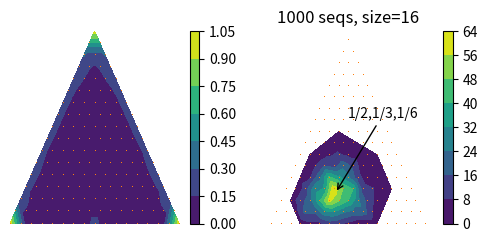

This chart was generated by the following Python code:
"""solve.py: 

"""
    
__author__           = "Dilawar Singh"
__copyright__        = "Copyright 2017-, Dilawar Singh"
__version__          = "1.0.0"
__maintainer__       = "Dilawar Singh"
__email__            = "dilawars@ncbs.res.in"
__status__           = "Development"

import sys
import os
import matplotlib.pyplot as plt
import numpy as np
import math
import matplotlib.tri as tri
from collections import Counter, defaultdict
import scipy.special

fac = math.factorial

N = 16

def plot_ternary( pts, v, ax = None ):
    # translate the data to cartesian corrds
    a, b, c = [ np.array(x) for x in zip( *pts ) ]
    x = 0.5 * ( 2.*b+c ) / ( a+b+c )
    y = 0.5*np.sqrt(3) * c / (a+b+c)

    # create a triangulation out of these points
    T = tri.Triangulation(x,y)

    # plot the contour
    if ax is None:
        ax = plt.subplot( 111 )

    f = ax.tricontourf(x,y,T.triangles,v)
    plt.colorbar( f, ax = ax )

    # create the grid
    corners = np.array([[0, 0], [1, 0], [0.5,  np.sqrt(3)*0.5]])
    triangle = tri.Triangulation(corners[:, 0], corners[:, 1])

    # creating the grid
    refiner = tri.UniformTriRefiner(triangle)
    trimesh = refiner.refine_triangulation(subdiv=4)

    #plotting the mesh
    ax.triplot(trimesh, ',')
    ax.axis( 'off' )

    return ax

def generate_seqs( probs, n ):
    global N
    chars = [ 'A', 'B', 'C' ]
    seqs = [ np.random.choice( chars, p = probs, size=N ) for i in range( n ) ]
    return seqs

def compute_ternary( seqs ):
    chars = "ABC"
    probs = defaultdict( int )
    for seq in seqs:
        c = Counter( seq )
        pbs = [ c[x] / N for x in chars ]
        probs[ tuple(pbs) ] += 1
    return probs

def sequence( probs ):
    global N
    a, b, c = probs
    ea, eb, ec = [ N * x for x in probs ]
    na, nb, nc = [ int(N*x) for x in probs ]
    nc = N - na - nb
    ns = [ N, N-na, N-na-nb ]
    ks = [ na, nb, nc ]
    nTS = np.prod( scipy.special.comb( ns, ks ) )
    pTS = a**na * b**nb * c**nc
    print( '%.5g, %.5g, %.5g' % (nTS, pTS, nTS * pTS) )
    return nTS * pTS

def main( ):
    points, vals = [ ], [ ]
    for a in np.arange(0, 1.1, 0.1):
        for b in np.arange(1.0-a, -0.1, -0.1):
            c = 1.0 - a - b
            probs = (a, b, c)
            p = sequence( probs )
            points.append( probs )
            vals.append( p )

    plt.figure( figsize=(6,2.5) )
    ax1 = plt.subplot( 121 )
    ax2 = plt.subplot( 122 )
    plot_ternary( points, vals, ax1 )

    # for given probs generate many seqs
    pbs = [ 1/2, 1/3, 1/6 ]
    nseq = 1000
    seqs = generate_seqs( pbs, n = nseq )
    tern = compute_ternary( seqs )
    pts, vals = list(tern.keys( )), list(tern.values( ))
    plot_ternary( pts, vals, ax2 )
    ax2.set_title( '%d seqs, size=%d'% (nseq,N) )
    ax2.annotate( '1/2,1/3,1/6', xy=(5/12, 1.732/12), xytext=(0.5,0.5)
            , arrowprops = dict( facecolor='black', arrowstyle='->' )
            )
    plt.savefig( 'hw3.png' )


if __name__ == '__main__':
    main()
